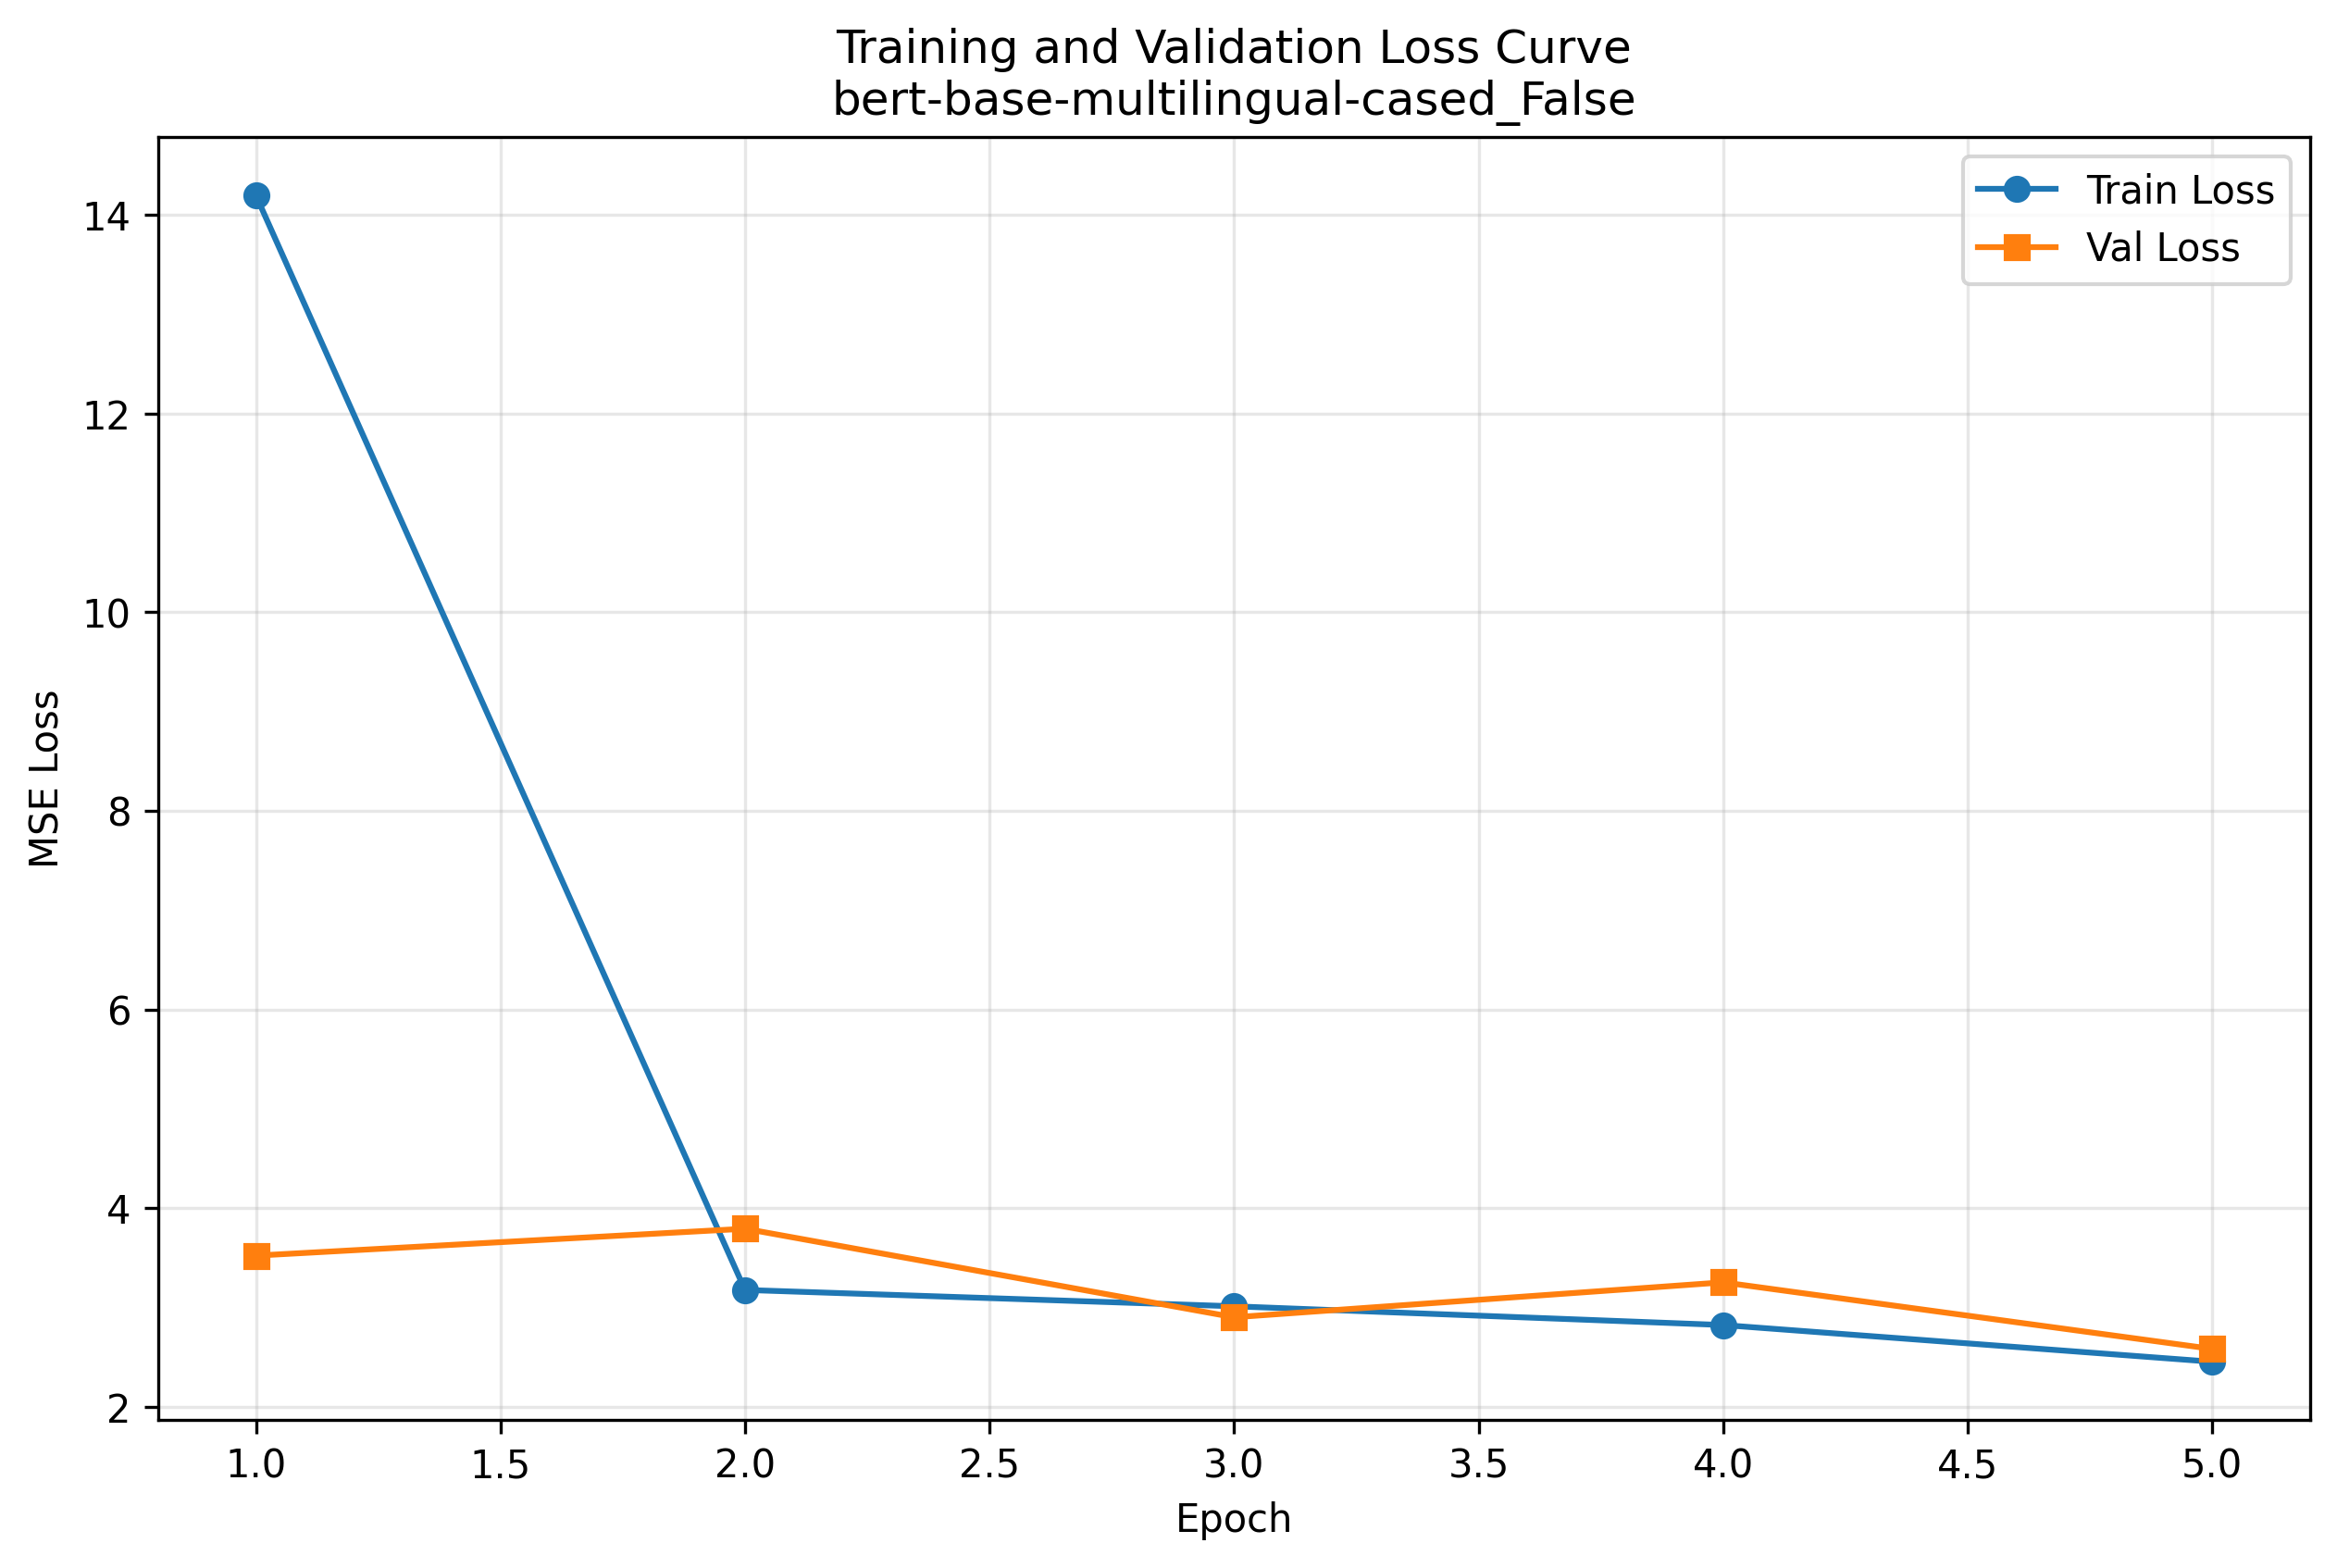

Values plotted in this chart, from the file beside it:
Epoch, Train_Loss, Val_Loss
1, 14.2, 3.521
2, 3.176, 3.792
3, 3.011, 2.901
4, 2.822, 3.252
5, 2.453, 2.582
